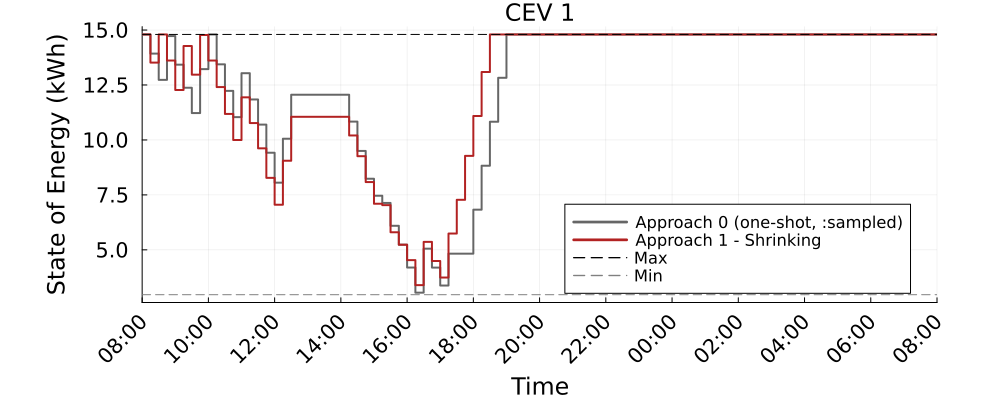

The data file committed next to this chart (first rows):
Time_Period, CEV_1_A0_kWh, CEV_1_A1S_kWh
1, 14.8, 14.8
2, 13.93, 13.52
3, 12.73, 14.8
4, 14.73, 13.61
5, 13.42, 12.27
6, 12.37, 14.27
7, 11.22, 12.97
8, 13.22, 14.77
9, 14.8, 13.61
10, 13.44, 12.41
11, 12.23, 11.18
12, 11.04, 9.997
13, 13.04, 11.94
14, 11.84, 10.77
15, 10.7, 9.618
16, 9.417, 8.276
17, 8.057, 7.054
18, 10.06, 9.054
19, 12.06, 11.05
20, 12.06, 11.05
21, 12.06, 11.05
22, 12.06, 11.05
23, 12.06, 11.05
24, 12.06, 11.05
25, 12.06, 11.05
26, 10.83, 10.2
27, 9.499, 9.262
28, 8.235, 8.084
29, 7.463, 7.097
30, 7.135, 7.035
31, 6.095, 5.801
32, 5.236, 5.233
33, 4.196, 4.533
34, 3.053, 3.396
35, 5.053, 5.363
36, 4.194, 4.492
37, 3.378, 3.742
38, 4.827, 5.742
39, 4.827, 7.277
40, 4.827, 9.277
41, 6.827, 11.09
42, 8.827, 13.09
43, 10.83, 14.8
44, 12.83, 14.8
45, 14.8, 14.8
46, 14.8, 14.8
47, 14.8, 14.8
48, 14.8, 14.8
49, 14.8, 14.8
50, 14.8, 14.8
51, 14.8, 14.8
52, 14.8, 14.8
53, 14.8, 14.8
54, 14.8, 14.8
55, 14.8, 14.8
56, 14.8, 14.8
57, 14.8, 14.8
58, 14.8, 14.8
59, 14.8, 14.8
60, 14.8, 14.8
... 37 more rows
